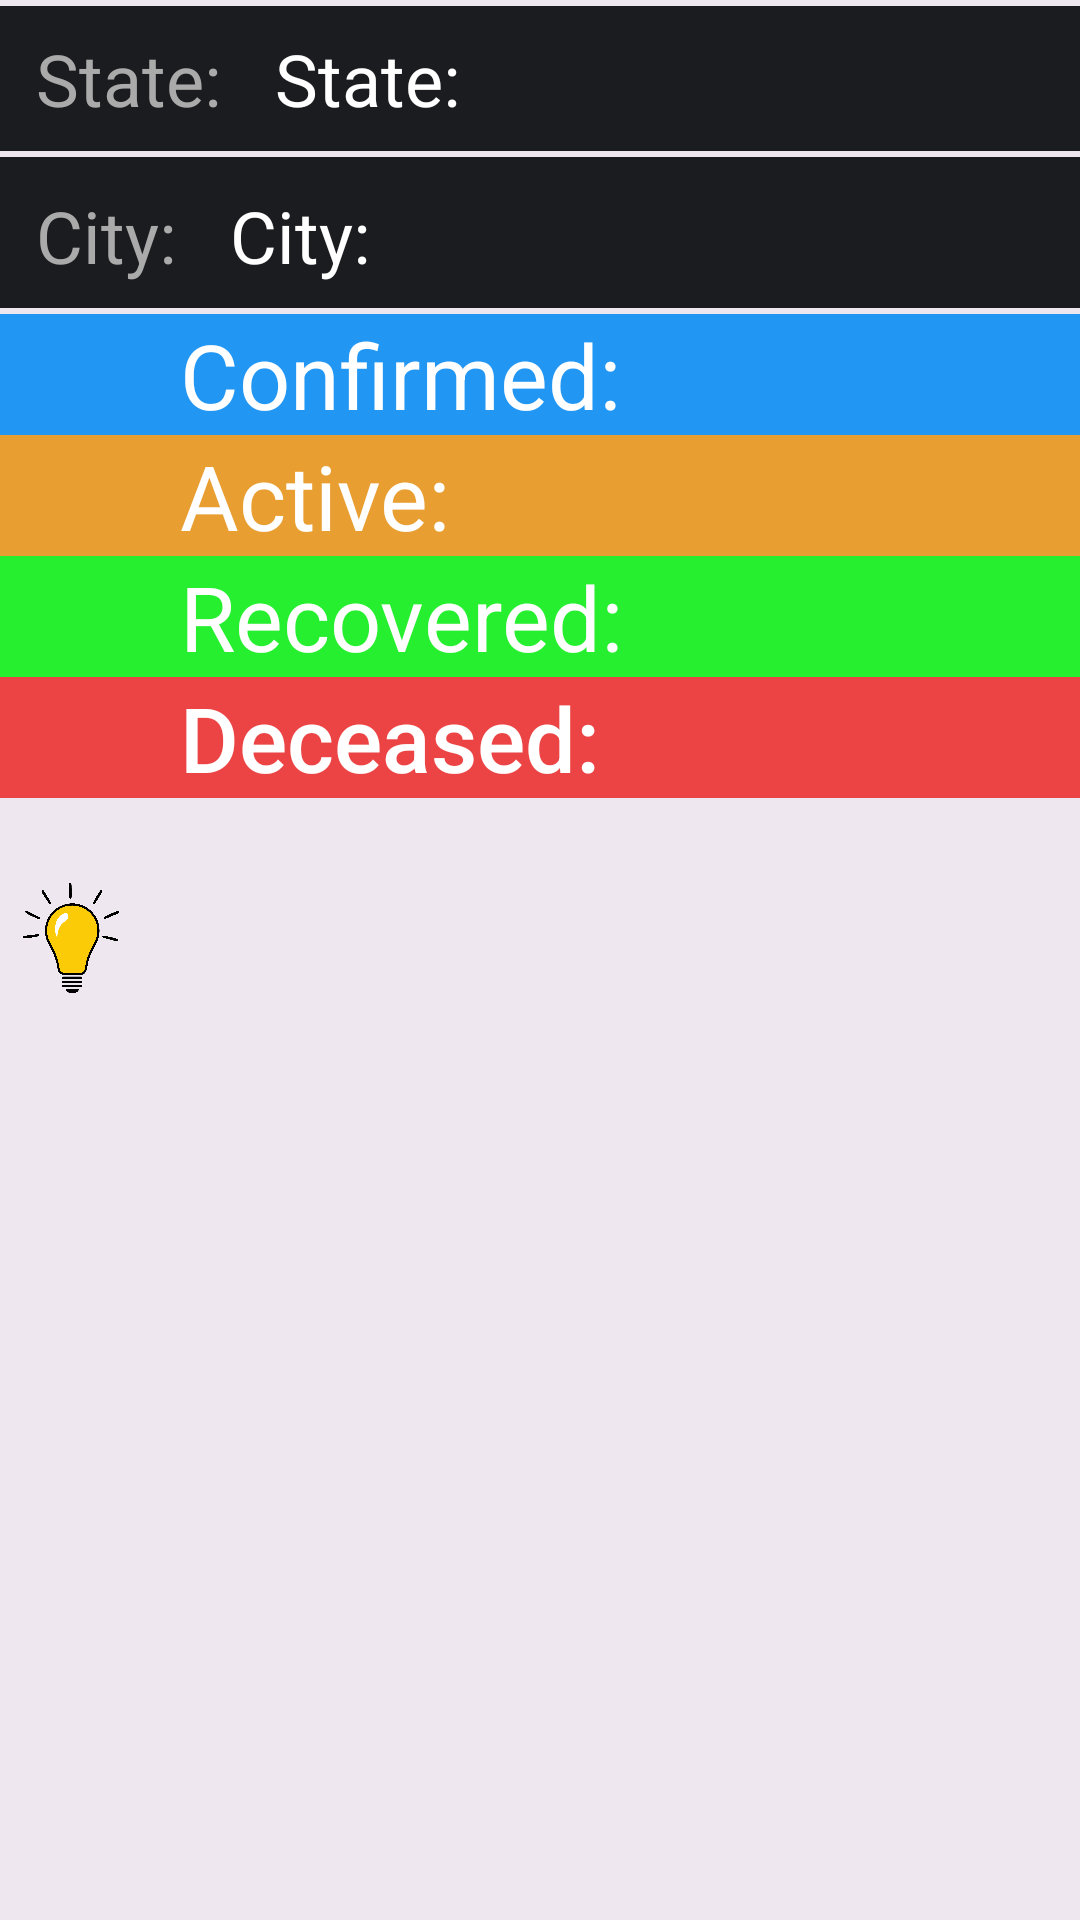

This screen was rendered from an Android layout file. Write that file and the resources it references.
<!-- AndroidManifest.xml: application theme Theme.CovidTracker -->
<!-- res/layout/activity_details.xml -->
<?xml version="1.0" encoding="utf-8"?>
<LinearLayout xmlns:android="http://schemas.android.com/apk/res/android"
    xmlns:app="http://schemas.android.com/apk/res-auto"
    xmlns:tools="http://schemas.android.com/tools"
    android:layout_width="match_parent"
    android:layout_height="match_parent"
    android:background="#efe7ef"
    android:orientation="vertical"
    tools:context=".DetailsActivity">

    <LinearLayout
        android:layout_width="match_parent"
        android:layout_height="match_parent"
        android:orientation="vertical">

        <LinearLayout
            android:layout_width="match_parent"
            android:layout_height="wrap_content"
            android:layout_marginTop="2dp"
            android:background="@color/primary_color"
            android:orientation="horizontal">

            <TextView
                android:layout_width="wrap_content"
                android:layout_height="wrap_content"
                android:background="@color/primary_color"
                android:paddingLeft="12dp"
                android:paddingTop="8dp"
                android:paddingBottom="8dp"
                android:text="State: "
                android:textColor="#aaaaaa"
                android:textSize="24dp" />

            <TextView
                android:id="@+id/state_view_2"
                android:layout_width="wrap_content"
                android:layout_height="wrap_content"
                android:layout_weight="1"
                android:background="@color/primary_color"
                android:paddingLeft="12dp"
                android:paddingTop="8dp"
                android:paddingBottom="8dp"
                android:text="State: "
                android:textColor="#ffffff"
                android:textSize="24dp" />
        </LinearLayout>

        <LinearLayout
            android:layout_width="match_parent"
            android:layout_height="wrap_content"
            android:layout_marginTop="2dp"
            android:layout_marginBottom="2dp"
            android:background="@color/primary_color"
            android:orientation="horizontal">

            <TextView
                android:layout_width="wrap_content"
                android:layout_height="wrap_content"
                android:layout_marginTop="2dp"
                android:background="@color/primary_color"
                android:paddingLeft="12dp"
                android:paddingTop="8dp"
                android:paddingBottom="8dp"
                android:text="City: "
                android:textColor="#aaaaaa"
                android:textSize="24dp" />

            <TextView
                android:id="@+id/city_view"
                android:layout_width="match_parent"
                android:layout_height="wrap_content"
                android:layout_marginTop="2dp"
                android:layout_weight="1"
                android:background="@color/primary_color"
                android:paddingLeft="12dp"
                android:paddingTop="8dp"
                android:paddingBottom="8dp"
                android:text="City: "
                android:textColor="#ffffff"
                android:textSize="24dp" />
        </LinearLayout>

        <TextView
            android:id="@+id/confirmed"
            android:layout_width="match_parent"
            android:layout_height="wrap_content"
            android:background="#2196F3"
            android:gravity="center_vertical"
            android:paddingLeft="60dp"
            android:paddingRight="40dp"
            android:text="Confirmed: "
            android:textColor="#ffffff"
            android:textSize="30sp" />

        <TextView
            android:id="@+id/active"
            android:layout_width="match_parent"
            android:layout_height="wrap_content"
            android:background="#E89E30"
            android:gravity="center_vertical"
            android:paddingLeft="60dp"
            android:paddingRight="40dp"
            android:text="Active: "
            android:textColor="#ffffff"
            android:textSize="30sp" />

        <TextView
            android:id="@+id/recovered"
            android:layout_width="match_parent"
            android:layout_height="wrap_content"
            android:background="#25EF2E"
            android:gravity="center_vertical"
            android:paddingLeft="60dp"
            android:paddingRight="40dp"
            android:text="Recovered: "
            android:textColor="#ffffff"
            android:textColorHighlight="#24D82B"
            android:textSize="30sp" />

        <TextView
            android:id="@+id/deceased"
            android:layout_width="match_parent"
            android:layout_height="wrap_content"
            android:background="#EC4444"
            android:fontFamily="sans-serif-medium"
            android:gravity="center_vertical"
            android:paddingLeft="60dp"
            android:paddingRight="40dp"
            android:text="Deceased: "
            android:textColor="#ffffff"
            android:textSize="30sp" />

        <androidx.core.widget.NestedScrollView
            android:layout_width="match_parent"
            android:layout_height="match_parent">

            <LinearLayout
                android:layout_width="match_parent"
                android:layout_height="wrap_content"
                android:orientation="horizontal">

                <ImageView
                    android:layout_width="48dp"
                    android:layout_height="48dp"
                    android:layout_marginTop="24dp"
                    android:src="@drawable/light_bulb_ideas" />

                <TextView
                    android:id="@+id/more_info"
                    android:layout_width="match_parent"
                    android:layout_height="wrap_content"
                    android:layout_marginTop="24dp"
                    android:paddingRight="32dp"
                    android:paddingBottom="24dp"
                    android:paddingTop="6dp"
                    android:textColor="@android:color/secondary_text_light"
                    android:textSize="16sp" />
            </LinearLayout>
        </androidx.core.widget.NestedScrollView>
    </LinearLayout>

</LinearLayout>
<!-- resources referenced by this layout -->
<resources>
  <color name="primary_color">#1b1c1f</color>
  <!-- drawable light_bulb_ideas: png bitmap (drawable, 189585 bytes) -->
  <style name="Theme.CovidTracker" parent="Theme.MaterialComponents.DayNight.DarkActionBar">
          
          <item name="colorPrimary">@color/purple_500</item>
          <item name="colorPrimaryVariant">@color/purple_700</item>
          <item name="colorOnPrimary">@color/white</item>
          
          <item name="colorSecondary">@color/purple_200</item>
          <item name="colorSecondaryVariant">@color/purple_200</item>
          <item name="colorOnSecondary">@color/black</item>
          
          <item name="android:statusBarColor" tools:targetApi="l">?attr/colorPrimaryVariant</item>
          
      </style>
  <color name="purple_500">#FF6200EE</color>
  <color name="purple_700">#FF3700B3</color>
  <color name="white">#FFFFFFFF</color>
  <color name="purple_200">#B401FF</color>
  <color name="black">#FF000000</color>
</resources>
